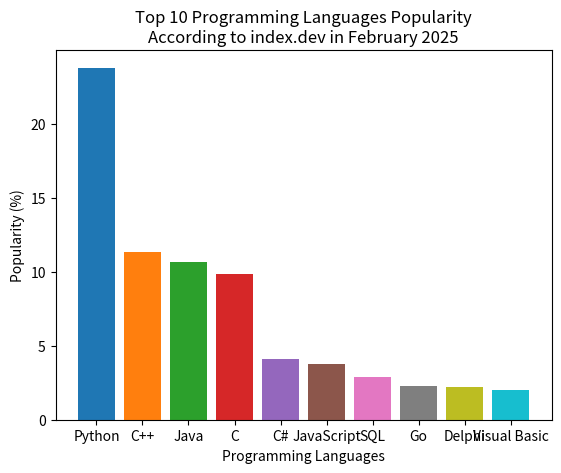

This figure's Python source:
import matplotlib.pyplot as plt

labels = ["Python", "C++", "Java", "C", "C#", "JavaScript", "SQL", "Go", "Delphi", "Visual Basic"]
sizes = [23.8, 11.37, 10.66, 9.84, 4.12, 3.78, 2.87, 2.26, 2.18, 2.04]

# Create a figure and set the window title
plt.figure(num="Programming Languages Popularity (2025)")

# Use the 'tab10' colormap to generate colors for each bar
colors = plt.cm.tab10(range(len(labels)))

plt.bar(labels, sizes, color=colors)

plt.xlabel("Programming Languages")
plt.ylabel("Popularity (%)")
plt.title("Top 10 Programming Languages Popularity\n"
          "According to index.dev in February 2025")
plt.show()
